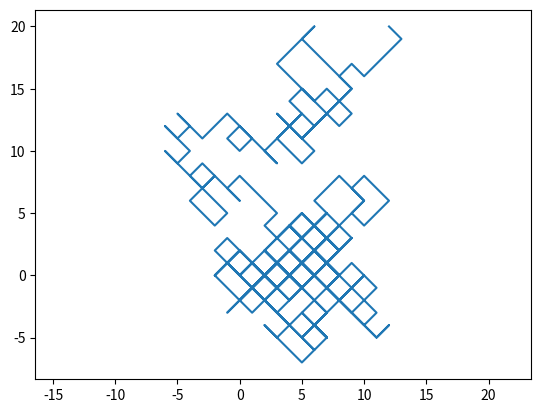
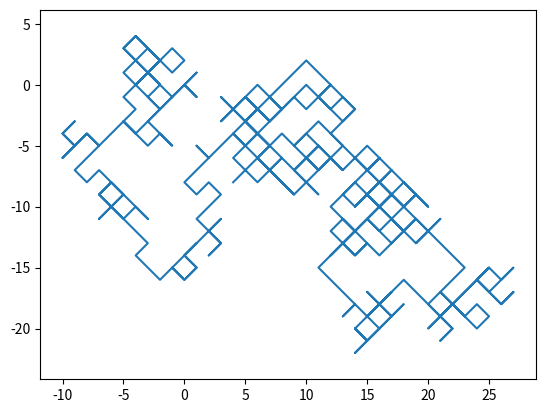

Recreate these plots in Python, in order.
# random_walk.py
# -------------------------------------------------------------------------
# Monte Carlo simulation of a two-dimensional random walk.
# ------------------------------------------------------------------------- 
import numpy as np
import matplotlib.pyplot as plt
from numpy.random import random as rng

num_steps = 500
x_step = rng(num_steps) > 0.5
y_step = rng(num_steps) > 0.5
x_step = 2*x_step - 1
y_step = 2*y_step - 1
x_position = np.cumsum(x_step)
y_position = np.cumsum(y_step)

plt.figure()
plt.plot(x_position, y_position)
plt.axis('equal')

# A more succinct alternative:
x = ( 2*(rng(num_steps) > 0.5) - 1 ).cumsum()
y = ( 2*(rng(num_steps) > 0.5) - 1 ).cumsum()

plt.figure()
plt.plot(x,y)
plt.axis('equal')

plt.show()
